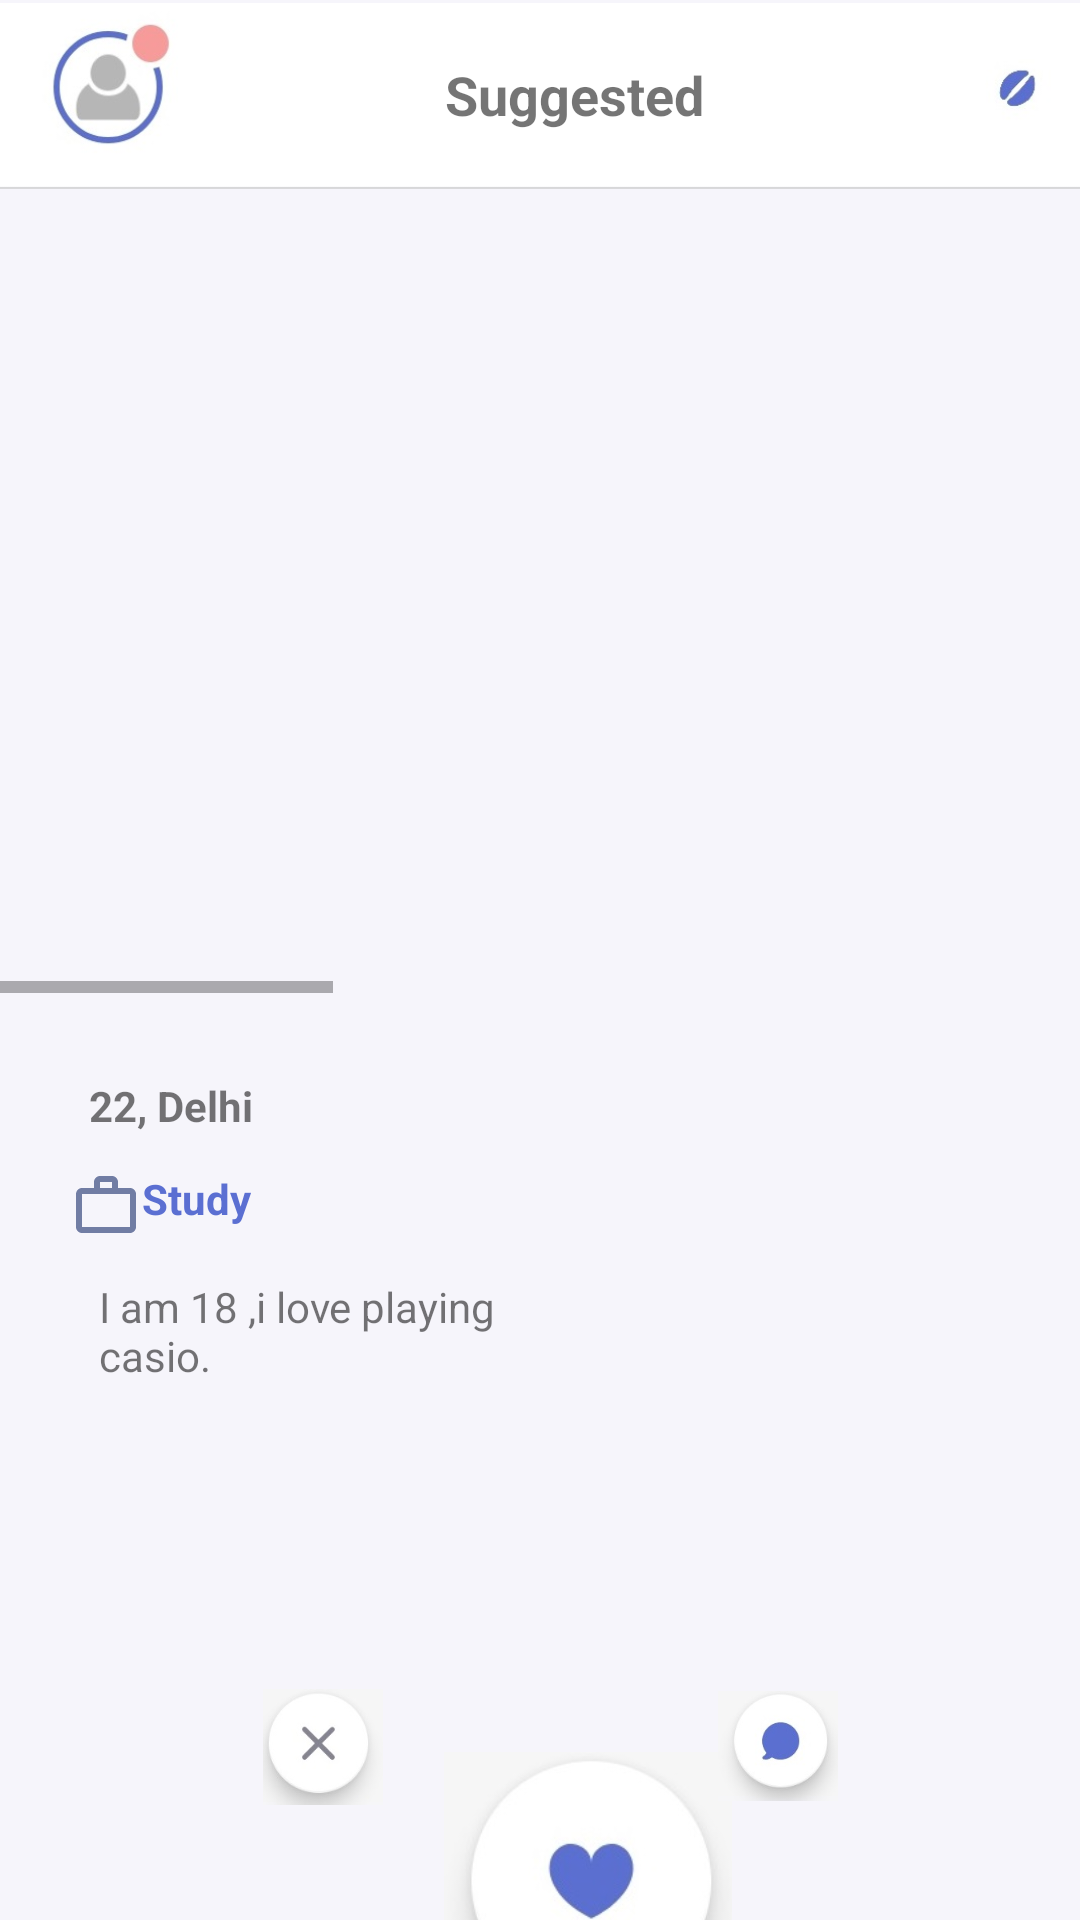

Layout XML and referenced resources for this Android screen:
<!-- AndroidManifest.xml: application theme Theme.CoffeeMeetsBagel -->
<!-- res/layout/activity_dashboard.xml -->
<?xml version="1.0" encoding="utf-8"?>
<androidx.constraintlayout.widget.ConstraintLayout xmlns:android="http://schemas.android.com/apk/res/android"
    xmlns:app="http://schemas.android.com/apk/res-auto"
    xmlns:tools="http://schemas.android.com/tools"
    android:layout_width="match_parent"
    android:layout_height="match_parent"
    android:background="#F6F5FB"
    tools:context=".Dashboard">

    <ImageView
        android:scaleType="fitXY"
        android:id="@+id/imageView4"
        android:layout_width="match_parent"
        android:layout_height="@dimen/dp_62"
        android:layout_marginBottom="@dimen/dp_8"
        app:layout_constraintBottom_toTopOf="@+id/guideline15"
        app:layout_constraintEnd_toEndOf="parent"
        app:layout_constraintHorizontal_bias="0.375"
        app:layout_constraintStart_toStartOf="parent"
        app:layout_constraintTop_toTopOf="parent"
        app:layout_constraintVertical_bias="0.162"
        app:srcCompat="@drawable/dashboad_navigation" />

    <androidx.constraintlayout.widget.Guideline
        android:id="@+id/guideline15"
        android:layout_width="wrap_content"
        android:layout_height="wrap_content"
        android:orientation="horizontal"
        app:layout_constraintGuide_begin="76dp" />

    <ImageView
        android:id="@+id/imageView6"
        android:layout_width="@dimen/dp_383"
        android:layout_height="@dimen/dp_122"
        app:layout_constraintBottom_toBottomOf="parent"
        app:layout_constraintEnd_toEndOf="parent"
        app:layout_constraintStart_toStartOf="parent"
        app:layout_constraintTop_toTopOf="@+id/guideline16"
        app:srcCompat="@drawable/dashboad_bottom_navigation" />

    <androidx.constraintlayout.widget.Guideline
        android:id="@+id/guideline16"
        android:layout_width="wrap_content"
        android:layout_height="wrap_content"
        android:orientation="horizontal"
        app:layout_constraintGuide_begin="679dp" />

    <Button
        android:id="@+id/profileBtn"
        android:layout_width="@dimen/dp_97"
        android:layout_height="@dimen/dp_57"
        android:background="@android:color/transparent"
        app:layout_constraintBottom_toTopOf="@+id/guideline15"
        app:layout_constraintEnd_toStartOf="@+id/guideline17"
        app:layout_constraintHorizontal_bias="0.384"
        app:layout_constraintStart_toStartOf="parent"
        app:layout_constraintTop_toTopOf="parent"
        app:layout_constraintVertical_bias="0.333" />

    <androidx.constraintlayout.widget.Guideline
        android:id="@+id/guideline17"
        android:layout_width="wrap_content"
        android:layout_height="wrap_content"
        android:orientation="vertical"
        app:layout_constraintGuide_begin="99dp" />

    <Button
        android:id="@+id/button3"
        android:layout_width="@dimen/dp_91"
        android:layout_height="@dimen/dp_68"
        android:background="@android:color/transparent"
        app:layout_constraintBottom_toBottomOf="parent"
        app:layout_constraintEnd_toStartOf="@+id/guideline17"
        app:layout_constraintHorizontal_bias="0.0"
        app:layout_constraintStart_toStartOf="parent"
        app:layout_constraintTop_toTopOf="@+id/guideline16" />

    <androidx.constraintlayout.widget.Guideline
        android:id="@+id/guideline18"
        android:layout_width="wrap_content"
        android:layout_height="wrap_content"
        android:orientation="vertical"
        app:layout_constraintGuide_begin="196dp" />

    <Button
        android:id="@+id/likesYouBtn"
        android:layout_width="@dimen/dp_88"
        android:layout_height="@dimen/dp_83"
        android:background="@android:color/transparent"
        app:layout_constraintBottom_toBottomOf="parent"
        app:layout_constraintEnd_toStartOf="@+id/guideline18"
        app:layout_constraintStart_toStartOf="@+id/guideline17"
        app:layout_constraintTop_toTopOf="@+id/guideline16" />

    <androidx.constraintlayout.widget.Guideline
        android:id="@+id/guideline19"
        android:layout_width="wrap_content"
        android:layout_height="wrap_content"
        android:orientation="vertical"
        app:layout_constraintGuide_begin="299dp" />

    <Button
        android:id="@+id/discoverBtn"
        android:layout_width="@dimen/dp_92"
        android:layout_height="@dimen/dp_78"
        android:background="@android:color/transparent"
        app:layout_constraintBottom_toBottomOf="parent"
        app:layout_constraintEnd_toStartOf="@+id/guideline19"
        app:layout_constraintStart_toEndOf="@+id/likesYouBtn"
        app:layout_constraintTop_toTopOf="@+id/guideline16" />

    <Button
        android:id="@+id/chat"
        android:layout_width="@dimen/dp_84"
        android:layout_height="@dimen/dp_76"
        android:background="@android:color/transparent"
        app:layout_constraintBottom_toBottomOf="parent"
        app:layout_constraintEnd_toEndOf="parent"
        app:layout_constraintStart_toStartOf="@+id/guideline19"
        app:layout_constraintTop_toTopOf="@+id/guideline16" />

    <HorizontalScrollView
        android:layout_width="@dimen/dp_378"
        android:layout_height="@dimen/dp_268"
        app:layout_constraintEnd_toEndOf="parent"
        app:layout_constraintStart_toStartOf="parent"
        app:layout_constraintTop_toBottomOf="@+id/imageView4">

        <LinearLayout
            android:layout_width="match_parent"
            android:layout_height="match_parent"
            android:orientation="horizontal"
            android:padding="@dimen/dp_5">

            <ImageView
                android:id="@+id/imageView7"
                android:layout_width="@dimen/dp_381"
                android:layout_height="@dimen/dp_268"
                android:layout_weight="1"
                android:scaleType="fitXY"
                app:srcCompat="@drawable/scarlett" />

            <ImageView
                android:id="@+id/imageView8"
                android:layout_width="@dimen/dp_400"
                android:layout_height="match_parent"
                android:layout_weight="1"
                android:scaleType="fitXY"
                app:srcCompat="@drawable/scarlett2" />

            <ImageView
                android:id="@+id/imageView9"
                android:layout_width="@dimen/dp_400"
                android:layout_height="match_parent"
                android:layout_weight="1"
                android:scaleType="fitXY"
                app:srcCompat="@drawable/scarlett3" />

        </LinearLayout>
    </HorizontalScrollView>

    <androidx.constraintlayout.widget.Guideline
        android:id="@+id/guideline21"
        android:layout_width="wrap_content"
        android:layout_height="wrap_content"
        android:orientation="horizontal"
        app:layout_constraintGuide_begin="331dp" />

    <ImageView
        android:id="@+id/likeImageView"
        android:layout_width="@dimen/dp_102"
        android:layout_height="@dimen/dp_91"
        app:layout_constraintBottom_toTopOf="@+id/imageView6"
        app:layout_constraintEnd_toStartOf="@+id/guideline19"
        app:layout_constraintHorizontal_bias="0.469"
        app:layout_constraintStart_toStartOf="@+id/guideline17"
        app:layout_constraintTop_toTopOf="@+id/guideline21"
        app:layout_constraintVertical_bias="0.848"

        app:srcCompat="@drawable/love" />

    <ImageView
        android:id="@+id/imageView11"
        android:layout_width="@dimen/dp_40"
        android:layout_height="@dimen/dp_40"
        app:layout_constraintBottom_toTopOf="@+id/guideline16"
        app:layout_constraintEnd_toStartOf="@+id/guideline18"
        app:layout_constraintHorizontal_bias="0.561"
        app:layout_constraintStart_toStartOf="parent"
        app:layout_constraintTop_toTopOf="@+id/guideline21"
        app:layout_constraintVertical_bias="0.751"
        app:srcCompat="@drawable/cancel" />

    <ImageView
        android:id="@+id/chatIV"
        android:layout_width="@dimen/dp_40"
        android:layout_height="@dimen/dp_40"
        app:layout_constraintBottom_toTopOf="@+id/guideline16"
        app:layout_constraintEnd_toEndOf="parent"
        app:layout_constraintHorizontal_bias="0.35"
        app:layout_constraintStart_toStartOf="@+id/guideline18"
        app:layout_constraintTop_toTopOf="@+id/guideline21"
        app:layout_constraintVertical_bias="0.75"
        app:srcCompat="@drawable/message" />

    <TextView
        android:id="@+id/textView16"
        android:layout_width="wrap_content"
        android:layout_height="wrap_content"
        android:layout_marginTop="28dp"
        android:text="@string/_22_delhi"
        android:textStyle="bold"
        app:layout_constraintEnd_toStartOf="@+id/guideline18"
        app:layout_constraintHorizontal_bias="0.211"
        app:layout_constraintStart_toStartOf="parent"
        app:layout_constraintTop_toTopOf="@+id/guideline21" />

    <TextView
        android:id="@+id/textView17"
        android:layout_width="wrap_content"
        android:layout_height="wrap_content"
        android:layout_marginTop="@dimen/dp_12"
        android:drawableStart="@drawable/ic_baseline_work_outline_24"
        android:text="@string/study"
        android:textColor="@color/appBlue"
        android:textStyle="bold"
        app:layout_constraintEnd_toStartOf="@+id/guideline18"
        app:layout_constraintHorizontal_bias="0.172"
        app:layout_constraintStart_toStartOf="parent"
        app:layout_constraintTop_toBottomOf="@+id/textView16"
        android:drawableLeft="@drawable/ic_baseline_work_outline_24" />

    <TextView
        android:id="@+id/textView18"
        android:layout_width="@dimen/dp_163"
        android:layout_height="@dimen/dp_76"
        android:layout_marginTop="@dimen/dp_48"
        android:text="@string/i_am_18_i_love_playing_casio"
        app:layout_constraintEnd_toStartOf="@+id/guideline18"
        app:layout_constraintHorizontal_bias="1.0"
        app:layout_constraintStart_toStartOf="parent"
        app:layout_constraintTop_toBottomOf="@+id/textView16" />

    <TextView
        android:id="@+id/textView19"
        android:layout_width="@dimen/dp_111"
        android:layout_height="@dimen/dp_28"
        android:gravity="center"
        android:text="@string/suggested"
        android:textSize="@dimen/dp_18"
        android:textStyle="bold"
        app:layout_constraintBottom_toBottomOf="@+id/imageView4"
        app:layout_constraintEnd_toStartOf="@+id/guideline19"
        app:layout_constraintHorizontal_bias="0.415"
        app:layout_constraintStart_toStartOf="@+id/guideline17"
        app:layout_constraintTop_toTopOf="parent" />

    <Button
        android:id="@+id/shopDashboard"
        android:layout_width="wrap_content"
        android:layout_height="wrap_content"
        android:background="@android:color/transparent"
        app:layout_constraintBottom_toTopOf="@+id/guideline15"
        app:layout_constraintEnd_toEndOf="parent"
        app:layout_constraintStart_toStartOf="@+id/guideline19"
        app:layout_constraintTop_toTopOf="parent" />

</androidx.constraintlayout.widget.ConstraintLayout>
<!-- resources referenced by this layout -->
<resources>
  <color name="appBlue">#5B6FD2</color>
  <dimen name="dp_102">102dp</dimen>
  <dimen name="dp_111">111dp</dimen>
  <dimen name="dp_12">12dp</dimen>
  <dimen name="dp_122">122dp</dimen>
  <dimen name="dp_163">163dp</dimen>
  <dimen name="dp_18">18sp</dimen>
  <dimen name="dp_268">268dp</dimen>
  <dimen name="dp_28">28dp</dimen>
  <dimen name="dp_378">378dp</dimen>
  <dimen name="dp_381">384dp</dimen>
  <dimen name="dp_383">383dp</dimen>
  <dimen name="dp_40">40dp</dimen>
  <dimen name="dp_400">400dp</dimen>
  <dimen name="dp_48">48dp</dimen>
  <dimen name="dp_5">5dp</dimen>
  <dimen name="dp_57">57dp</dimen>
  <dimen name="dp_62">62dp</dimen>
  <dimen name="dp_68">68dp</dimen>
  <dimen name="dp_76">76dp</dimen>
  <dimen name="dp_78">78dp</dimen>
  <dimen name="dp_8">8dp</dimen>
  <dimen name="dp_83">83dp</dimen>
  <dimen name="dp_84">84dp</dimen>
  <dimen name="dp_88">88dp</dimen>
  <dimen name="dp_91">91dp</dimen>
  <dimen name="dp_92">92dp</dimen>
  <dimen name="dp_97">97dp</dimen>
  <!-- drawable cancel: jpg bitmap (drawable-v24, 10358 bytes) -->
  <!-- drawable dashboad_bottom_navigation: jpg bitmap (drawable-v24, 18088 bytes) -->
  <!-- drawable dashboad_navigation: jpg bitmap (drawable-v24, 11800 bytes) -->
  <!-- drawable ic_baseline_work_outline_24 (drawable) -->
  <vector android:height="24dp" android:tint="#717DA4"
      android:viewportHeight="24" android:viewportWidth="24"
      android:width="24dp" xmlns:android="http://schemas.android.com/apk/res/android">
      <path android:fillColor="@android:color/white"
          android:fillType="evenOdd" android:pathData="M14,6L14,4h-4v2h4zM4,8v11h16L20,8L4,8zM20,6c1.11,0 2,0.89 2,2v11c0,1.11 -0.89,2 -2,2L4,21c-1.11,0 -2,-0.89 -2,-2l0.01,-11c0,-1.11 0.88,-2 1.99,-2h4L8,4c0,-1.11 0.89,-2 2,-2h4c1.11,0 2,0.89 2,2v2h4z"/>
  </vector>
  <!-- drawable love: png bitmap (drawable, 2476 bytes) -->
  <!-- drawable message: jpg bitmap (drawable-v24, 10577 bytes) -->
  <string name="_22_delhi">22, Delhi</string>
  <string name="i_am_18_i_love_playing_casio">I am 18 ,i love playing casio.</string>
  <string name="study">Study</string>
  <string name="suggested">Suggested</string>
  <style name="Theme.CoffeeMeetsBagel" parent="Theme.Design.Light.NoActionBar">
          
          <item name="colorPrimary">@color/purple_500</item>
          <item name="colorPrimaryVariant">@color/purple_700</item>
          <item name="colorOnPrimary">@color/white</item>
          
          <item name="colorSecondary">@color/teal_200</item>
          <item name="colorSecondaryVariant">@color/teal_700</item>
          <item name="colorOnSecondary">@color/black</item>
          
          <item name="android:statusBarColor" tools:targetApi="l">?attr/colorPrimaryVariant</item>
          
      </style>
  <color name="purple_500">#FF6200EE</color>
  <color name="purple_700">#FF3700B3</color>
  <color name="white">#FFFFFFFF</color>
  <color name="teal_200">#FF03DAC5</color>
  <color name="teal_700">#FF018786</color>
  <color name="black">#FF000000</color>
</resources>
